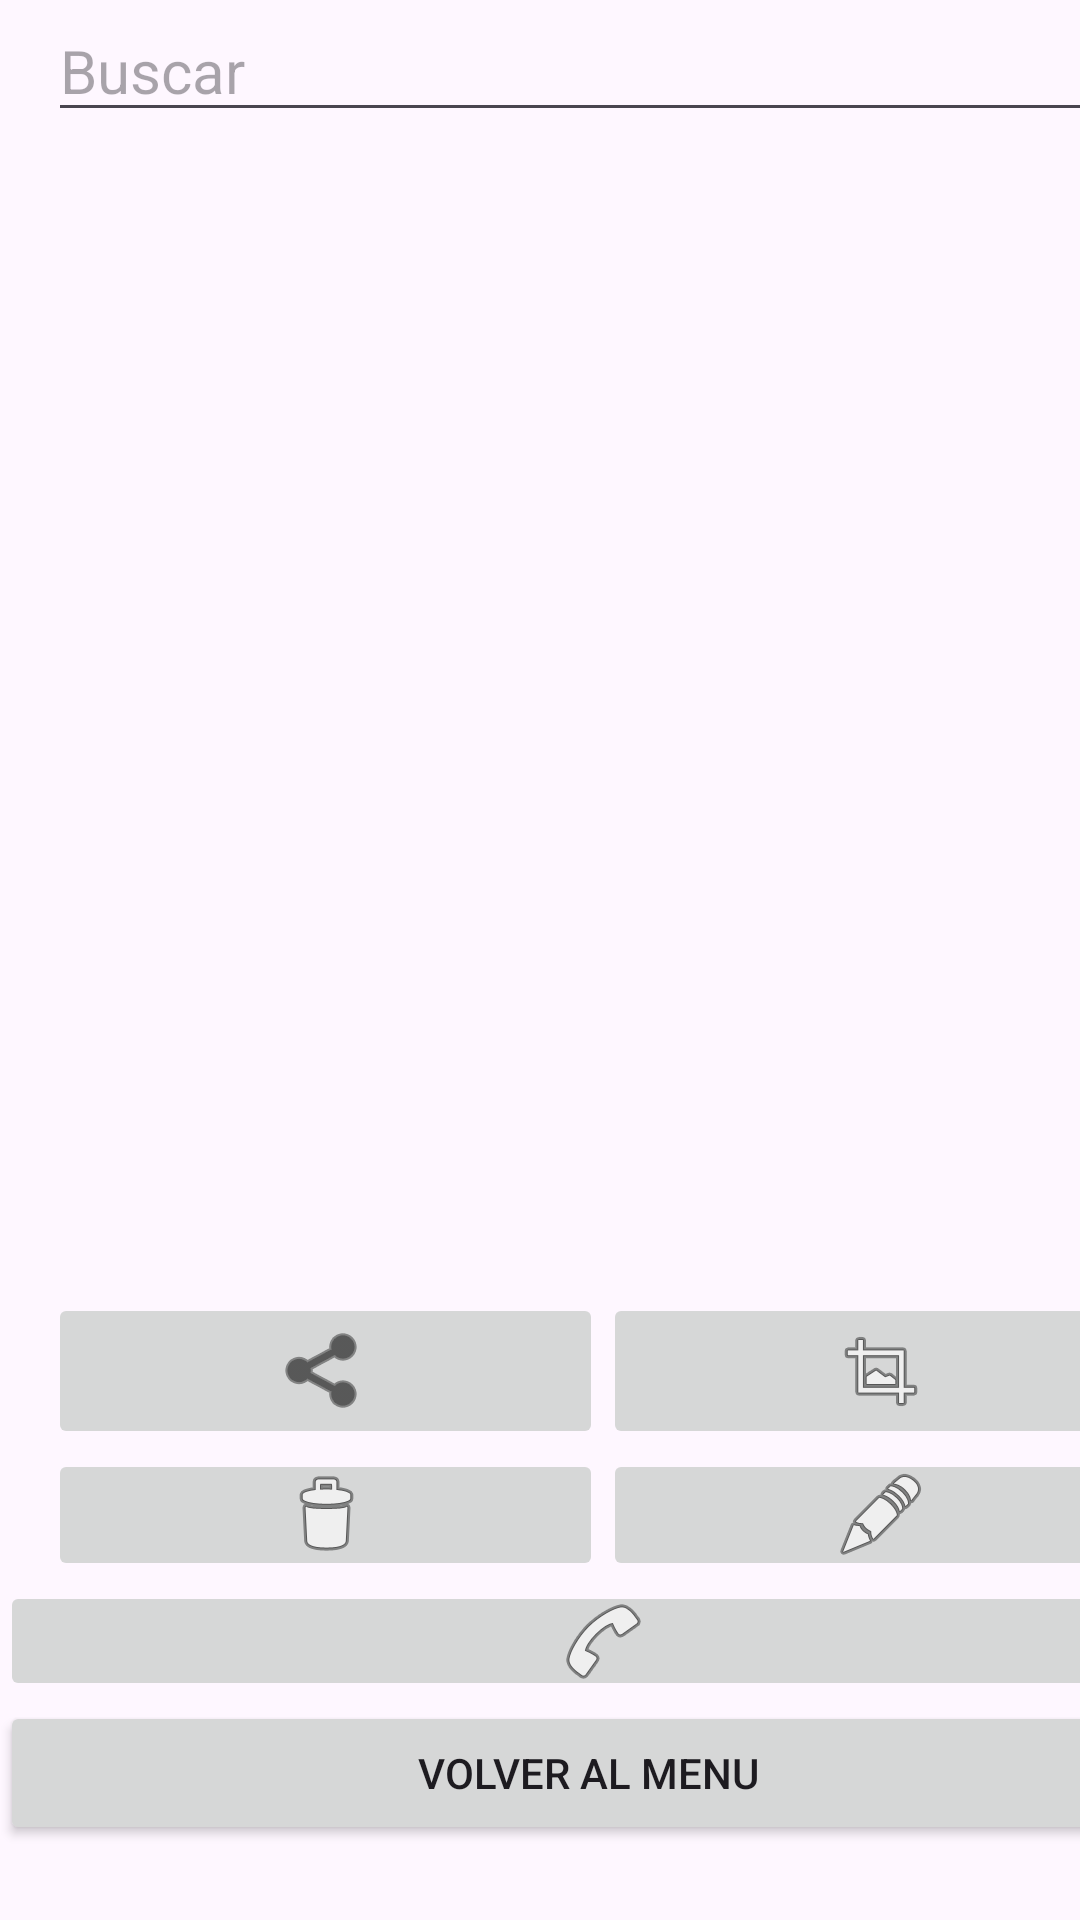

Layout XML and referenced resources for this Android screen:
<!-- AndroidManifest.xml: application theme Theme.PM1E11829 -->
<!-- res/layout/activity_listado_contacto.xml -->
<?xml version="1.0" encoding="utf-8"?>
<androidx.constraintlayout.widget.ConstraintLayout xmlns:android="http://schemas.android.com/apk/res/android"
    xmlns:app="http://schemas.android.com/apk/res-auto"
    xmlns:tools="http://schemas.android.com/tools"
    android:layout_width="match_parent"
    android:layout_height="match_parent">

    <ScrollView
        android:layout_width="402dp"
        android:layout_height="701dp"
        tools:layout_editor_absoluteX="2dp"
        tools:layout_editor_absoluteY="26dp">

        <LinearLayout
            android:layout_width="match_parent"
            android:layout_height="wrap_content"
            android:orientation="vertical">

            <EditText
                android:id="@+id/alctxtnombre"
                android:layout_width="match_parent"
                android:layout_height="wrap_content"
                android:layout_marginLeft="16dp"
                android:layout_marginRight="16dp"
                android:ems="10"
                android:hint="Buscar"
                android:inputType="textPersonName"
                android:textColor="#000000"
                android:textSize="20sp"
                tools:ignore="TouchTargetSizeCheck" />

            <ScrollView
                android:layout_width="match_parent"
                android:layout_height="match_parent"
                android:layout_marginLeft="16dp"
                android:layout_marginRight="16dp">

                <LinearLayout
                    android:layout_width="match_parent"
                    android:layout_height="wrap_content"
                    android:orientation="vertical">

                    <ListView
                        android:id="@+id/LisViewContactos"
                        style="@style/Widget.AppCompat.ListView.Menu"
                        android:layout_width="match_parent"
                        android:layout_height="387dp"
                        android:choiceMode="singleChoice" />
                </LinearLayout>
            </ScrollView>

            <LinearLayout
                android:layout_width="match_parent"
                android:layout_height="match_parent"
                android:layout_marginLeft="16dp"
                android:layout_marginRight="16dp"
                android:orientation="horizontal">

                <ImageButton
                    android:id="@+id/btnCompartir"
                    android:layout_width="wrap_content"
                    android:layout_height="wrap_content"
                    android:layout_weight="1"
                    android:tint="#040404"
                    app:srcCompat="@android:drawable/ic_menu_share" />

                <ImageButton
                    android:id="@+id/btnVerImagen"
                    android:layout_width="wrap_content"
                    android:layout_height="match_parent"
                    android:layout_weight="1"
                    app:srcCompat="@android:drawable/ic_menu_crop" />

            </LinearLayout>

            <LinearLayout
                android:layout_width="match_parent"
                android:layout_height="wrap_content"
                android:layout_marginLeft="16dp"
                android:layout_marginRight="16dp"
                android:orientation="horizontal">

                <ImageButton
                    android:id="@+id/btnaclEliminarContacto"
                    android:layout_width="wrap_content"
                    android:layout_height="44dp"
                    android:layout_weight="1"
                    app:srcCompat="@android:drawable/ic_menu_delete" />

                <ImageButton
                    android:id="@+id/btnActualizarContacto"
                    android:layout_width="wrap_content"
                    android:layout_height="match_parent"
                    android:layout_weight="1"
                    app:srcCompat="@android:drawable/ic_menu_edit" />
            </LinearLayout>

            <ImageButton
                android:id="@+id/btnllamar"
                android:layout_width="match_parent"
                android:layout_height="40dp"
                app:srcCompat="@android:drawable/ic_menu_call" />

            <Button
                android:id="@+id/btnAtras"
                android:layout_width="392dp"
                android:layout_height="wrap_content"
                android:text="Volver al Menu" />

        </LinearLayout>
    </ScrollView>
</androidx.constraintlayout.widget.ConstraintLayout>
<!-- resources referenced by this layout -->
<resources>
  <style name="Theme.PM1E11829" parent="Base.Theme.PM1E11829" />
  <style name="Base.Theme.PM1E11829" parent="Theme.Material3.DayNight.NoActionBar">
          
          
      </style>
</resources>
